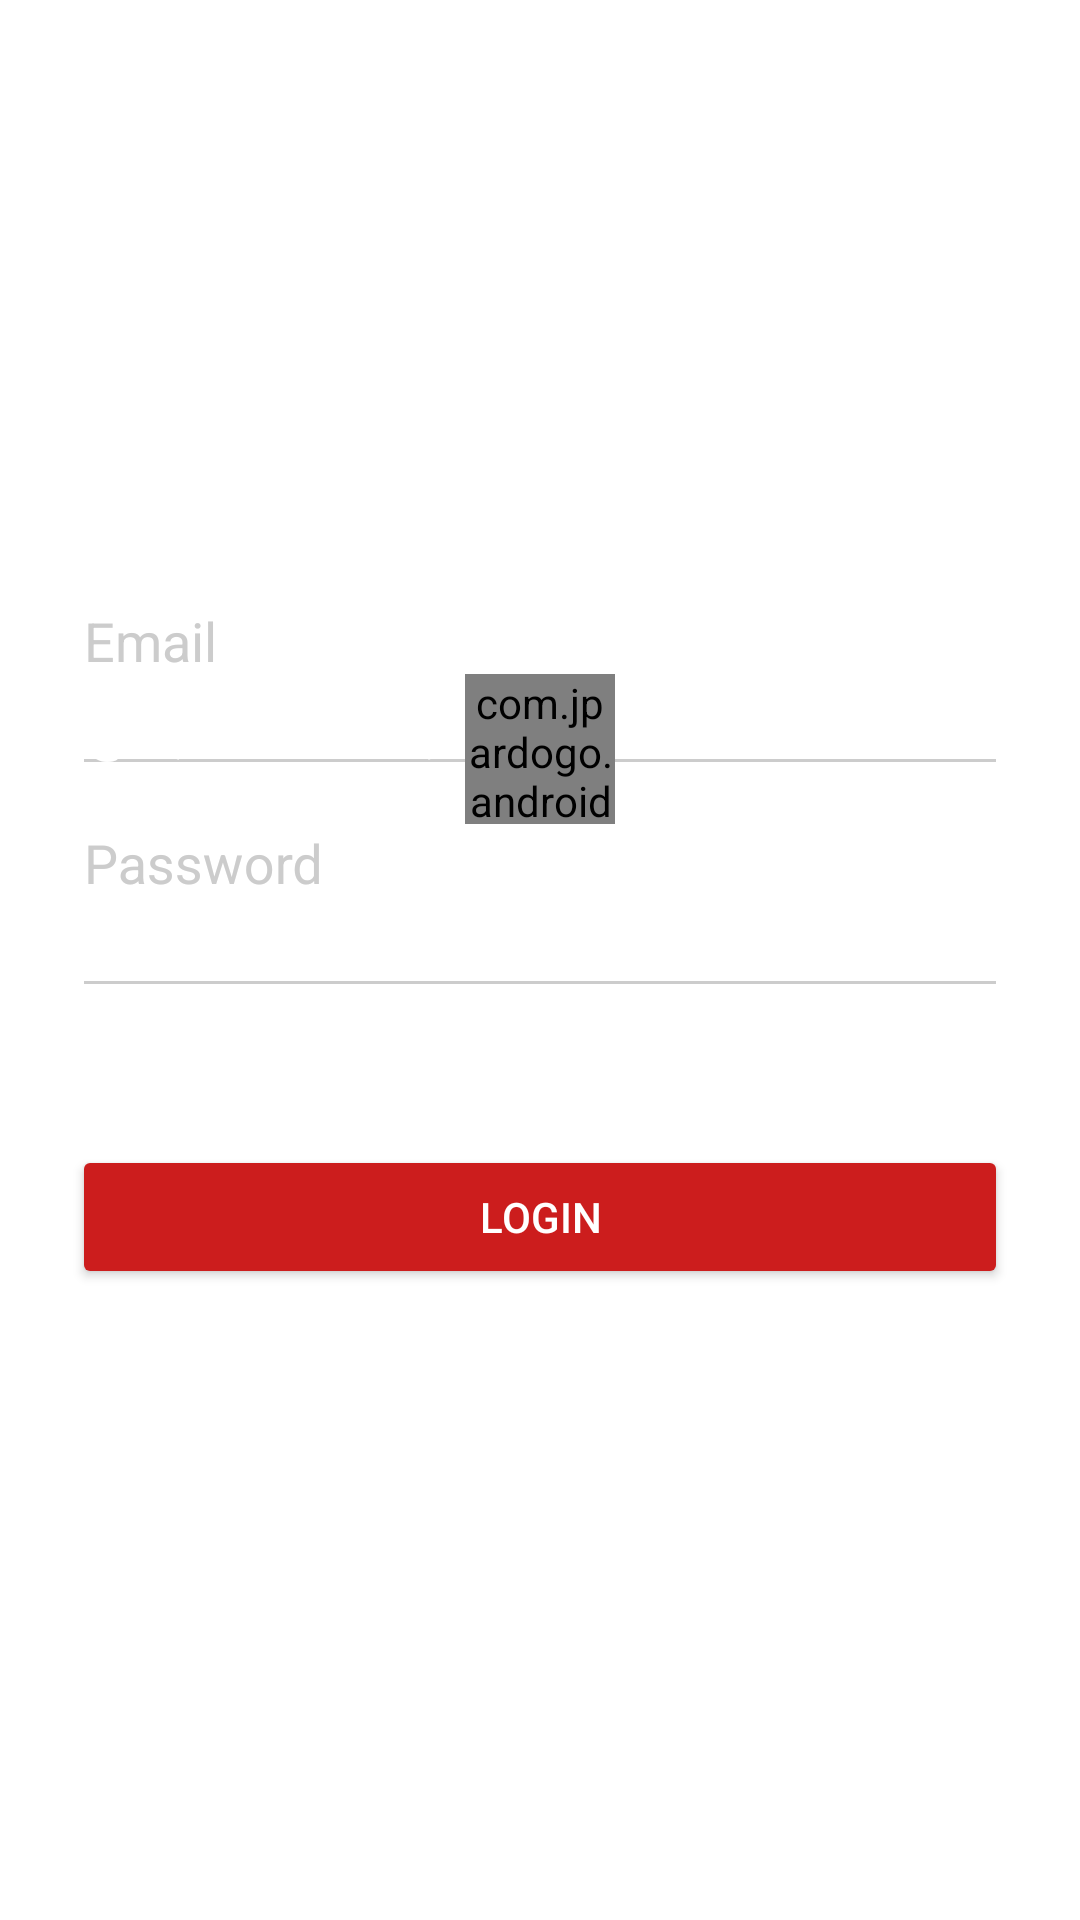

Write the Android layout XML for this screen, with the resource values it uses.
<!-- AndroidManifest.xml: application theme AppTheme.Dark -->
<!-- res/layout/fragment_signin.xml -->
<?xml version="1.0" encoding="utf-8"?>
<layout>

    <data>

        <variable
            name="user"
            type="com.example.vecommerce.model.User" />

        <variable
            name="userError"
            type="com.example.vecommerce.model.UserError" />
    </data>

    <ScrollView xmlns:android="http://schemas.android.com/apk/res/android"
        xmlns:app="http://schemas.android.com/apk/res-auto"
        xmlns:gpb="http://schemas.android.com/tools"
        android:layout_width="match_parent"
        android:layout_height="wrap_content"
        android:fitsSystemWindows="true">

        <android.support.constraint.ConstraintLayout
            android:layout_width="match_parent"
            android:id="@+id/contraintSignIn"
            android:layout_height="match_parent">

            <LinearLayout
                android:layout_width="match_parent"
                android:layout_height="wrap_content"
                android:orientation="vertical"
                android:paddingLeft="24dp"
                android:paddingTop="100dp"
                android:paddingRight="24dp"
                app:layout_constraintBottom_toBottomOf="parent"
                app:layout_constraintLeft_toLeftOf="parent"
                app:layout_constraintRight_toRightOf="parent"
                app:layout_constraintTop_toTopOf="parent">

                <ImageView
                    android:layout_width="wrap_content"
                    android:layout_height="72dp"
                    android:layout_gravity="center_horizontal"
                    android:layout_marginBottom="24dp"
                    android:src="@drawable/logo" />

                
                <android.support.design.widget.TextInputLayout
                    android:layout_width="match_parent"
                    android:layout_height="wrap_content"
                    android:layout_marginTop="8dp"
                    android:layout_marginBottom="8dp"
                    app:hintTextAppearance="@style/TextLabel"
                    app:setErrors="@{userError.email}">

                    <EditText
                        android:id="@+id/input_email"
                        android:layout_width="match_parent"
                        android:layout_height="wrap_content"
                        android:hint="@string/email"
                        android:inputType="textEmailAddress"
                        android:text="@={user.email}" />
                </android.support.design.widget.TextInputLayout>

                
                <android.support.design.widget.TextInputLayout
                    android:layout_width="match_parent"
                    android:layout_height="wrap_content"
                    android:layout_marginTop="8dp"
                    android:layout_marginBottom="8dp"
                    app:hintTextAppearance="@style/TextLabel"
                    app:setErrors="@{userError.password}">

                    <EditText
                        android:id="@+id/input_password"
                        android:layout_width="match_parent"
                        android:layout_height="wrap_content"
                        android:hint="@string/password"
                        android:inputType="textPassword"
                        android:text="@={user.password}" />
                </android.support.design.widget.TextInputLayout>

                <TextView
                    android:id="@+id/link_forgot"
                    android:layout_width="match_parent"
                    android:layout_height="wrap_content"
                    android:layout_marginTop="8dp"
                    android:gravity="center"
                    android:text="@string/forgot_password"
                    android:textSize="16dip" />

                <android.support.v7.widget.AppCompatButton
                    android:id="@+id/btn_login"
                    android:layout_width="match_parent"
                    android:layout_height="wrap_content"
                    android:layout_marginTop="8dp"
                    android:layout_marginBottom="24dp"
                    android:text="@string/login" />

                <TextView
                    android:id="@+id/link_signup"
                    android:layout_width="wrap_content"
                    android:layout_height="wrap_content"
                    android:layout_gravity="center_horizontal"
                    android:layout_marginBottom="24dp"
                    android:gravity="center"
                    android:text="@string/no_account"
                    android:textSize="16dip" />
            </LinearLayout>

            <com.jpardogo.android.googleprogressbar.library.GoogleProgressBar
                android:id="@+id/google_progress"
                android:layout_width="50dp"
                android:layout_height="50dp"
                android:layout_gravity="center"
                app:layout_constraintBottom_toBottomOf="parent"
                app:layout_constraintLeft_toLeftOf="parent"
                app:layout_constraintRight_toRightOf="parent"
                app:layout_constraintTop_toTopOf="parent" />
        </android.support.constraint.ConstraintLayout>

    </ScrollView>
</layout>
<!-- resources referenced by this layout -->
<resources>
  <string name="email">Email</string>
  <string name="forgot_password">Forgot password?</string>
  <string name="login">Login</string>
  <string name="no_account">No account yet? Create one</string>
  <string name="password">Password</string>
  <style name="TextLabel" parent="TextAppearance.Design.Hint">
          <item name="android:textSize">18sp</item>
      </style>
  <style name="AppTheme.Dark" parent="Theme.AppCompat.NoActionBar">
  
          // Color toolbar
          <item name="colorPrimary">@color/primary</item>
          // Color statusbar
          <item name="colorPrimaryDark">@color/colorPrimaryDark</item>
          <item name="colorAccent">@color/accent</item>
  
          <item name="android:windowBackground">@color/white</item>
  
          <item name="colorControlNormal">@color/iron</item>
          <item name="colorControlActivated">@color/white</item>
          <item name="colorControlHighlight">@color/white</item>
          <item name="android:textColorHint">@color/iron</item>
  
          <item name="colorButtonNormal">@color/primary_darker</item>
          <item name="android:colorButtonNormal">@color/primary_darker</item>
      </style>
  <color name="primary">#EE5F5F</color>
  <color name="colorPrimaryDark">#2196F3</color>
  <color name="accent">#FFFFFF</color>
  <color name="white">#ffffff</color>
  <color name="iron">#CCCCCC</color>
  <color name="primary_darker">#CC1D1D</color>
</resources>
